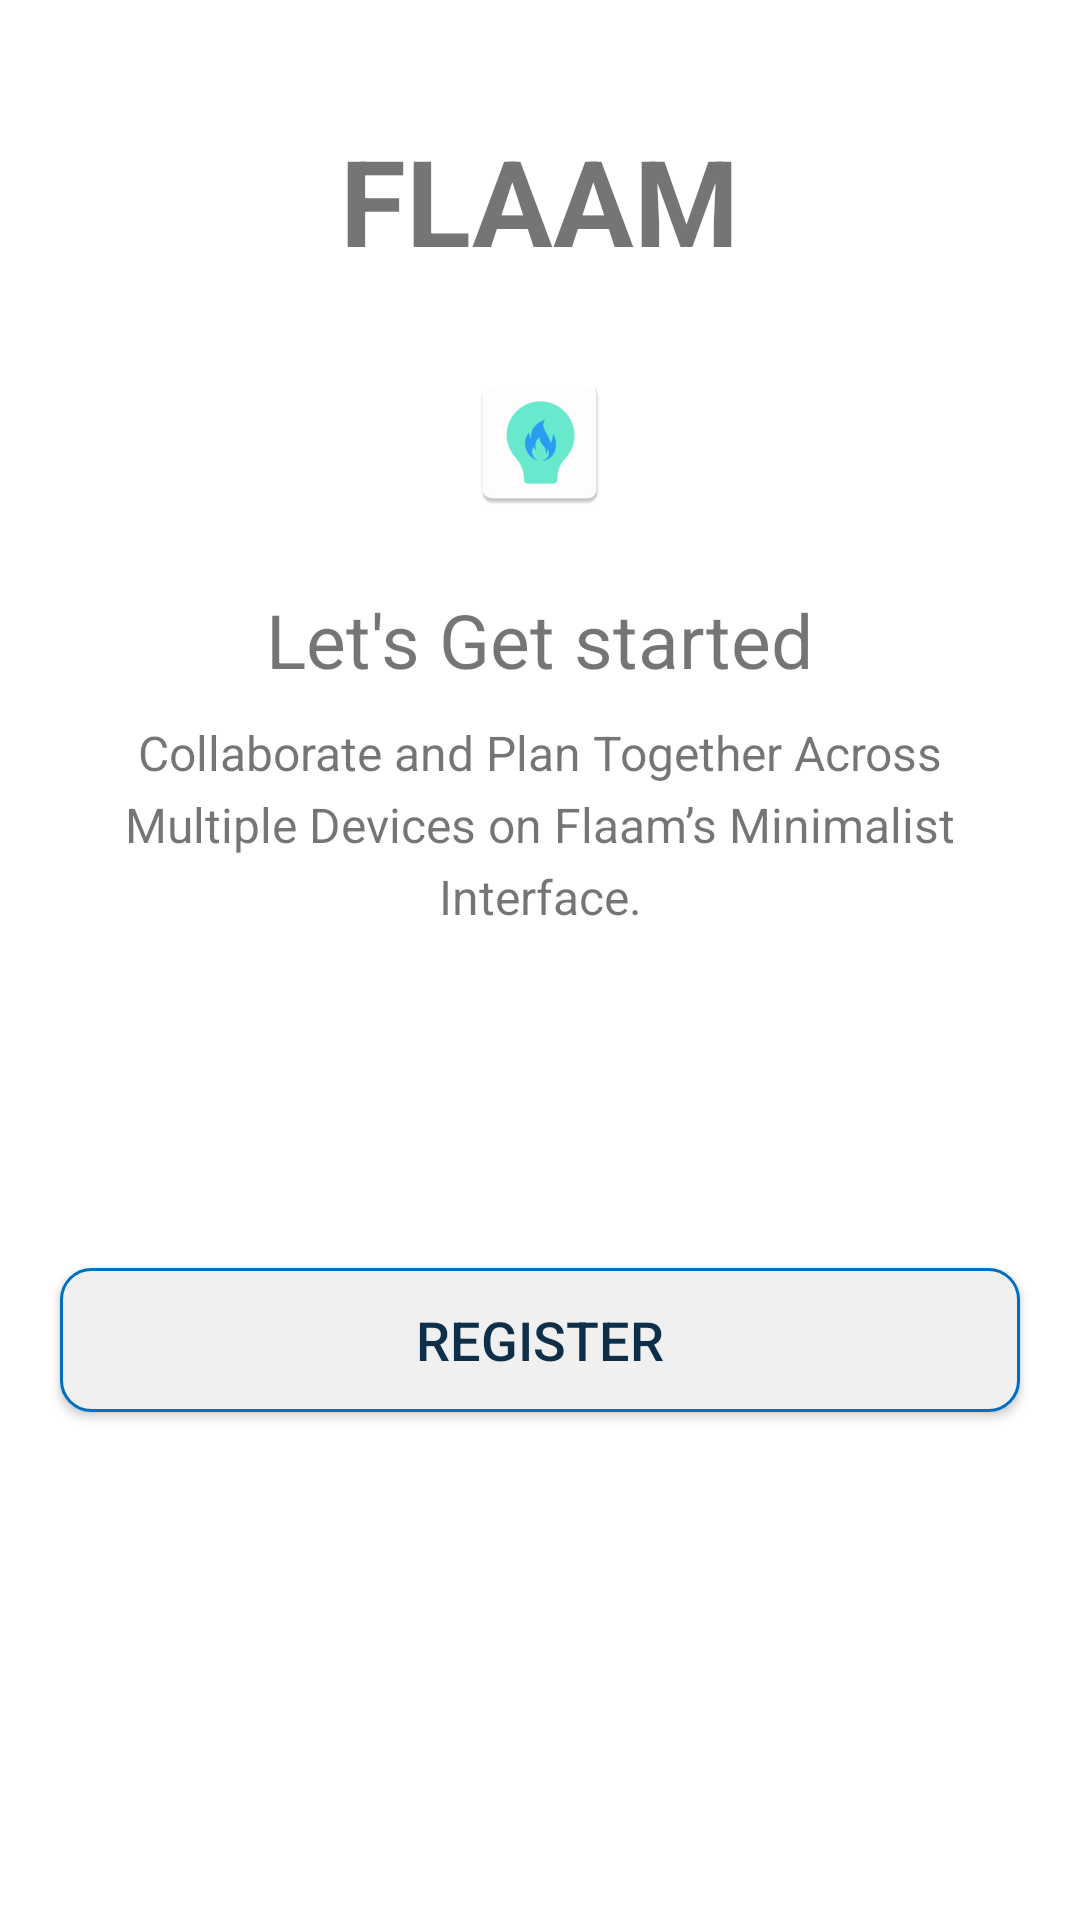

Write the Android layout XML for this screen, with the resource values it uses.
<!-- AndroidManifest.xml: application theme Theme.FlaamAndroid -->
<!-- res/layout/fragment_intro.xml -->
<?xml version="1.0" encoding="utf-8"?>
<LinearLayout xmlns:android="http://schemas.android.com/apk/res/android"
    xmlns:tools="http://schemas.android.com/tools"
    android:layout_width="match_parent"
    android:layout_height="match_parent"
    android:gravity="center_horizontal"
    android:orientation="vertical"
    tools:context=".start.IntroFragment">

    <TextView
        android:id="@+id/tv_app_name_intro"
        android:layout_width="wrap_content"
        android:layout_height="wrap_content"
        android:layout_marginTop="40dp"
        android:text="@string/app_name"
        android:textSize="40sp"
        android:textStyle="bold" />

    <ImageView
        android:layout_width="wrap_content"
        android:layout_height="wrap_content"
        android:layout_marginTop="30dp"
        android:contentDescription="@string/flaam_image"
        android:src="@mipmap/ic_launcher" />

    <TextView
        android:layout_width="wrap_content"
        android:layout_height="wrap_content"
        android:layout_marginTop="25dp"
        android:text="@string/let_s_get_started_text"
        android:textSize="25sp" />

    <TextView
        android:layout_width="match_parent"
        android:layout_height="wrap_content"
        android:layout_marginStart="20dp"
        android:layout_marginTop="10dp"
        android:layout_marginEnd="20dp"
        android:gravity="center"
        android:lineSpacingExtra="5dp"
        android:text="@string/intro_text_description"
        android:textSize="16sp" />


    <androidx.appcompat.widget.AppCompatButton
        android:id="@+id/btn_login_intro"
        android:layout_width="match_parent"
        android:layout_height="wrap_content"
        android:layout_gravity="center"
        android:layout_marginStart="20dp"
        android:layout_marginTop="50dp"
        android:layout_marginEnd="20dp"
        android:background="@drawable/shape_button_rounded_gradient"
        android:foreground="?attr/selectableItemBackground"
        android:gravity="center"
        android:paddingTop="8dp"
        android:paddingBottom="8dp"
        android:text="@string/login"
        android:textColor="@android:color/white"
        android:textSize="18sp" />

    <androidx.appcompat.widget.AppCompatButton
        android:id="@+id/btn_register_intro"
        android:layout_width="match_parent"
        android:layout_height="wrap_content"
        android:layout_gravity="center"
        android:layout_marginStart="20dp"
        android:layout_marginTop="15dp"
        android:layout_marginEnd="20dp"
        android:background="@drawable/white_border_shape_button_rounded"
        android:foreground="?attr/selectableItemBackground"
        android:gravity="center"
        android:paddingTop="8dp"
        android:paddingBottom="8dp"
        android:text="@string/register"
        android:textColor="@color/primaryTextColor"
        android:textSize="18sp" />

</LinearLayout>
<!-- resources referenced by this layout -->
<resources>
  <color name="primaryTextColor">#0d2f49</color>
  <!-- drawable white_border_shape_button_rounded (drawable) -->
  <?xml version="1.0" encoding="utf-8"?>
  <shape xmlns:android="http://schemas.android.com/apk/res/android"
      android:shape="rectangle">
  
      <stroke android:color="@color/secondaryDarkColor"
          android:width="1dp"/>
  
      <solid android:color="@color/secondaryTextColor"/>
  
      <corners android:radius="10dp" />
  </shape>
  <!-- mipmap ic_launcher: png bitmap (mipmap-hdpi, 2017 bytes) -->
  <string name="app_name">FLAAM</string>
  <string name="flaam_image">Flaam Image</string>
  <string name="intro_text_description">Collaborate and Plan Together Across Multiple Devices on Flaam’s Minimalist Interface.</string>
  <string name="let_s_get_started_text">Let\'s Get started</string>
  <string name="login">LOGIN</string>
  <string name="register">REGISTER</string>
  <style name="Theme.FlaamAndroid" parent="Theme.MaterialComponents.DayNight.DarkActionBar">
          
          <item name="colorPrimary">@color/primaryColor</item>
          <item name="colorPrimaryVariant">@color/primaryDarkColor</item>
          <item name="colorOnPrimary">@color/primaryTextColor</item>
          <item name="colorAccent">@color/primaryAccentColor</item>
          
          <item name="colorSecondary">@color/secondaryColor</item>
          <item name="colorSecondaryVariant">@color/secondaryDarkColor</item>
          <item name="colorOnSecondary">@color/secondaryTextColor</item>
          
          <item name="android:statusBarColor" tools:targetApi="l">?attr/colorPrimaryVariant</item>
          
      </style>
  <color name="secondaryDarkColor">#006fc1</color>
  <color name="secondaryTextColor">#f0f0f0</color>
  <color name="primaryColor">#69ebd0</color>
  <color name="primaryDarkColor">#2ab89f</color>
  <color name="primaryAccentColor">#69ebd0</color>
  <color name="secondaryColor">#2a9df4</color>
</resources>
